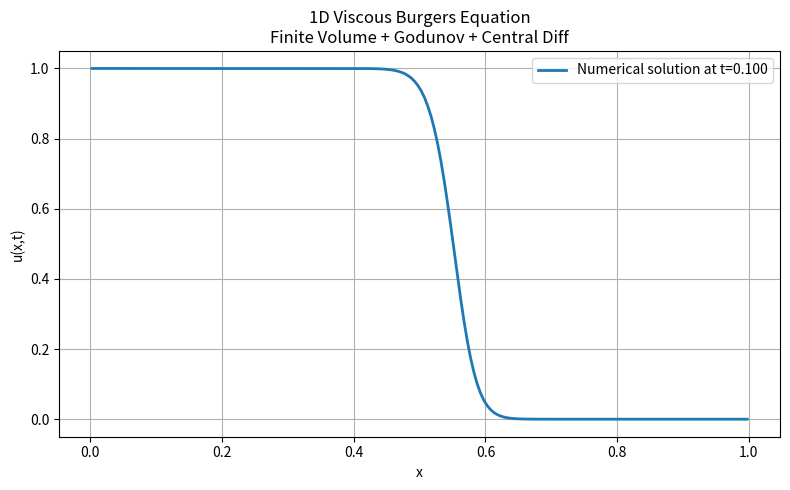
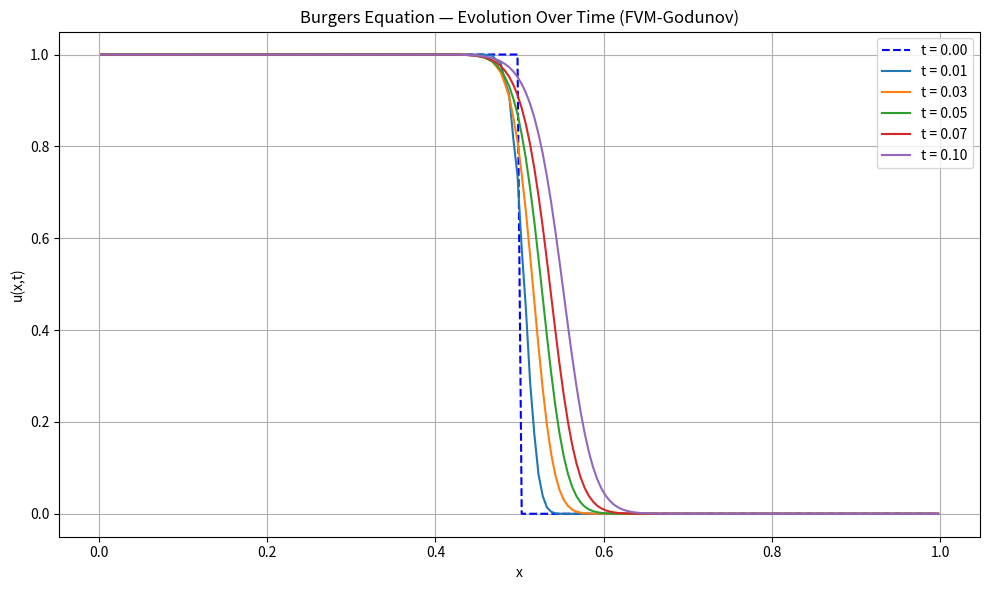

Recreate these plots in Python, in order.
# ========================
# One Time Step Simulation
# ========================



import numpy as np
import matplotlib.pyplot as plt

# Parameters

nu = 0.01                 # Viscosity
L = 1.0                   # Domain length
N = 200                   # Number of cells
dx = L / N                # Cell size
x = np.linspace(dx/2, L - dx/2, N)  # Cell centers

# Time step based on CFL (both convection and diffusion)
CFL = 0.2
u_max = 1.0               # Max velocity for stability estimate
dt_conv = CFL * dx / u_max
dt_diff = 0.5 * dx**2 / nu
dt = min(dt_conv, dt_diff)
t_final = 0.1
nt = int(t_final / dt)

# Initial Condition (Riemann Step)

def initial_condition(x):
    return np.where(x <= 0.5, 1.0, 0.0)

u = initial_condition(x)

#  Apply Dirichlet BCs using ghost cells

def apply_boundary_conditions(u):
    u_bc = np.zeros(len(u) + 2)
    u_bc[1:-1] = u
    u_bc[0] = 1.0      # Left boundary: u(0,t) = 1
    u_bc[-1] = 0.0     # Right boundary: u(1,t) = 0
    return u_bc

# Godunov Flux for Burgers Equation:

def godunov_flux(uL, uR):
    flux = np.zeros_like(uL)
    for i in range(len(uL)):
        ul = uL[i]
        ur = uR[i]
        if ul <= ur:
            if ul >= 0:
                flux[i] = 0.5 * ul**2
            elif ur <= 0:
                flux[i] = 0.5 * ur**2
            else:
                flux[i] = 0.0
        else:
            flux[i] = 0.5 * max(ul**2, ur**2)
    return flux

# Time Integration Loop:

for n in range(nt):
    u_bc = apply_boundary_conditions(u)

    # Convective flux at interfaces:
    uL = u_bc[:-1]
    uR = u_bc[1:]
    F = godunov_flux(uL, uR)

    # Diffusion term (central difference):
    diffusion = nu * (u_bc[0:-2] - 2*u_bc[1:-1] + u_bc[2:]) / dx**2

    # Finite volume update (explicit Euler)
    u = u + dt * (-(F[1:] - F[:-1]) / dx + diffusion)

# Plot the Final Result:

plt.figure(figsize=(8,5))
plt.plot(x, u, label=f'Numerical solution at t={t_final:.3f}', linewidth=2)
plt.xlabel('x')
plt.ylabel('u(x,t)')
plt.title('1D Viscous Burgers Equation\nFinite Volume + Godunov + Central Diff')
plt.grid(True)
plt.legend()
plt.tight_layout()
plt.show()



# ========================
# Multiple Time Step Simulation
# ========================

import numpy as np
import matplotlib.pyplot as plt

# Parameters
nu = 0.01                 # viscosity
L = 1.0                   # domain length
N = 200                   # number of cells
dx = L / N
x = np.linspace(dx/2, L - dx/2, N)  # cell centers

# Time step based on CFL (convection + diffusion)
CFL = 0.2
u_max = 1.0
dt_conv = CFL * dx / u_max
dt_diff = 0.5 * dx**2 / nu
dt = min(dt_conv, dt_diff)

t_final = 0.1
nt = int(t_final / dt)

## Selected specific time snapshots to save
snapshot_times = [0.0, 0.01, 0.03, 0.05, 0.07, 0.1]
snapshot_indices = [int(t / dt) for t in snapshot_times]
snapshots = []

# Initial condition (Riemann step):
def initial_condition(x):
    return np.where(x <= 0.5, 1.0, 0.0)

u = initial_condition(x)

# save initial condition snapshot (t=0)
if 0 in snapshot_indices:
    snapshots.append(u.copy())

# Dirichlet BCs with ghost cells:
def apply_boundary_conditions(u):
    u_bc = np.zeros(len(u) + 2)
    u_bc[1:-1] = u
    u_bc[0] = 1.0       # u(0,t) = 1
    u_bc[-1] = 0.0      # u(1,t) = 0
    return u_bc

# Godunov flux for Burgers' equation:
def godunov_flux(uL, uR):
    flux = np.zeros_like(uL)
    for i in range(len(uL)):
        ul = uL[i]
        ur = uR[i]
        if ul <= ur:
            if ul >= 0:
                flux[i] = 0.5 * ul**2
            elif ur <= 0:
                flux[i] = 0.5 * ur**2
            else:
                flux[i] = 0.0
        else:
            flux[i] = 0.5 * max(ul**2, ur**2)
    return flux

# Time-stepping loop (start from n=1, since n=0 initial condition already saved)
for n in range(1, nt + 1):
    u_bc = apply_boundary_conditions(u)

    # flux calculation at interfaces
    uL = u_bc[:-1]
    uR = u_bc[1:]
    F = godunov_flux(uL, uR)

    # Diffusion term (central difference):
    diffusion = nu * (u_bc[0:-2] - 2*u_bc[1:-1] + u_bc[2:]) / dx**2

    # Update solution:
    u = u + dt * (-(F[1:] - F[:-1]) / dx + diffusion)

    # Save snapshot:
    if n in snapshot_indices:
        snapshots.append(u.copy())

# Plot snapshots:
plt.figure(figsize=(10, 6))

prop_cycle = plt.rcParams['axes.prop_cycle']
colors = prop_cycle.by_key()['color']

for i, u_snap in enumerate(snapshots):
    if snapshot_times[i] == 0.0:
        # initial condition: blue dotted line
        plt.plot(x, u_snap, color='blue', linestyle='--', label=f't = {snapshot_times[i]:.2f}')
    else:
        color_index = (i - 1) % len(colors)
        plt.plot(x, u_snap, color=colors[color_index], linestyle='-', label=f't = {snapshot_times[i]:.2f}')

plt.xlabel('x')
plt.ylabel('u(x,t)')
plt.title('Burgers Equation — Evolution Over Time (FVM-Godunov)')
plt.grid(True)
plt.legend()
plt.tight_layout()
plt.show()
